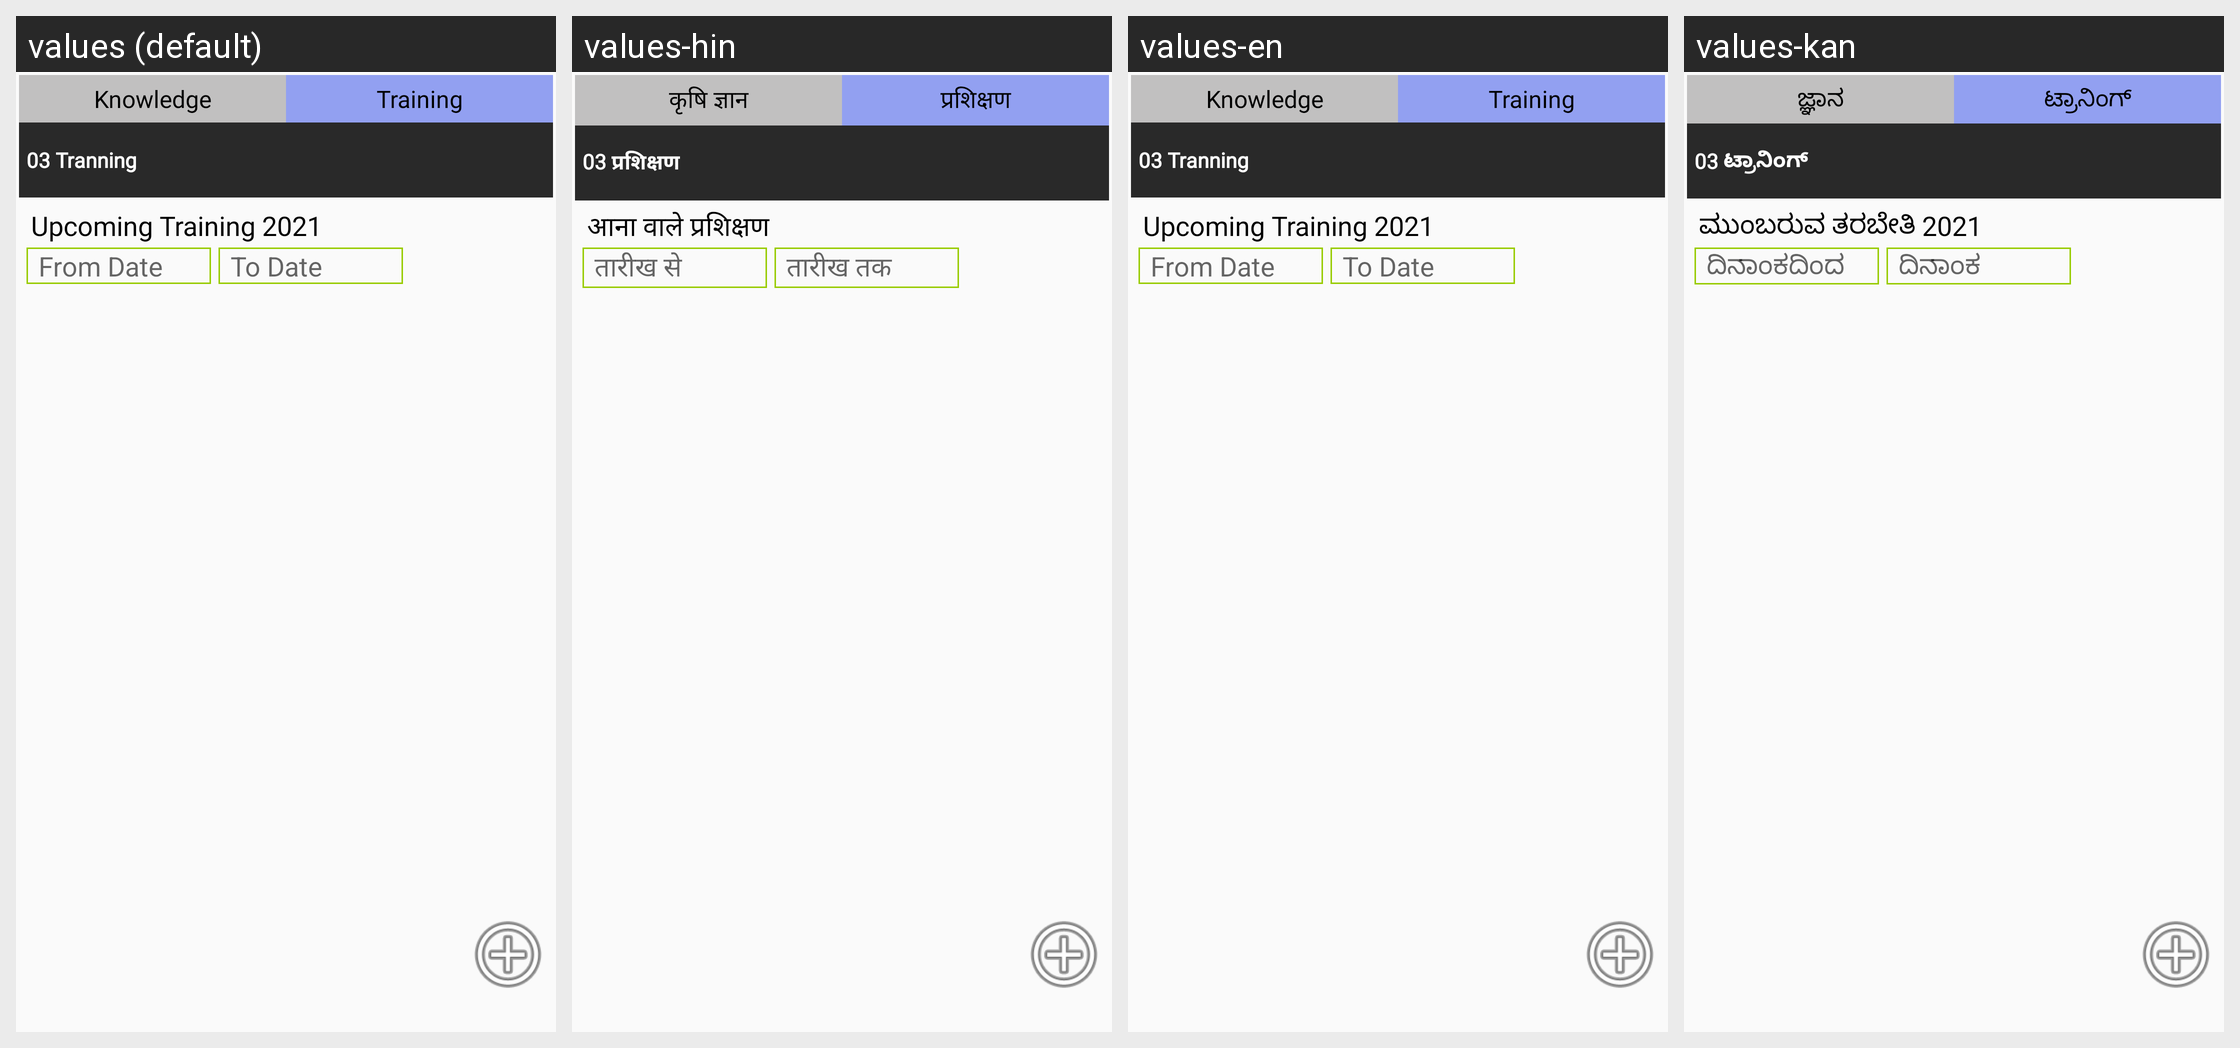

Translations of the strings shown on this Android screen, per locale in the grid:
Android screen res/layout/activity_training.xml rendered under 4 locales, left to right: values (default), values-hin, values-en, values-kan. Device: Nexus 5 (rendered at 1080×1920; each locale shown at half size, 540×960, under a caption strip naming it); theme AppTheme.
Other locales in the repository, not shown: values-guj.
Strings drawn on this screen, with the default value and each locale's value (text and hints the layout hard-codes, and strings that could not be matched under every locale, appear in the picture but are not listed):

Knowledge
  values: Knowledge
  values-hin: कृषि ज्ञान
  values-en: Knowledge
  values-kan: ಜ್ಞಾನ

Tranning
  values: Training
  values-hin: प्रशिक्षण
  values-en: Training
  values-kan: ಟ್ರಾನಿಂಗ್

Tranning_
  values: 03 Tranning
  values-hin: 03 प्रशिक्षण
  values-en: 03 Tranning
  values-kan: 03 ಟ್ರಾನಿಂಗ್

Upcoming_Training_2020
  values: Upcoming Training 2021
  values-hin: आना वाले प्रशिक्षण
  values-en: Upcoming Training 2021
  values-kan: ಮುಂಬರುವ ತರಬೇತಿ 2021

From_Date
  values: From Date
  values-hin: तारीख से
  values-en: From Date
  values-kan: ದಿನಾಂಕದಿಂದ

To_Date
  values: To Date
  values-hin: तारीख तक
  values-en: To Date
  values-kan: ದಿನಾಂಕ
